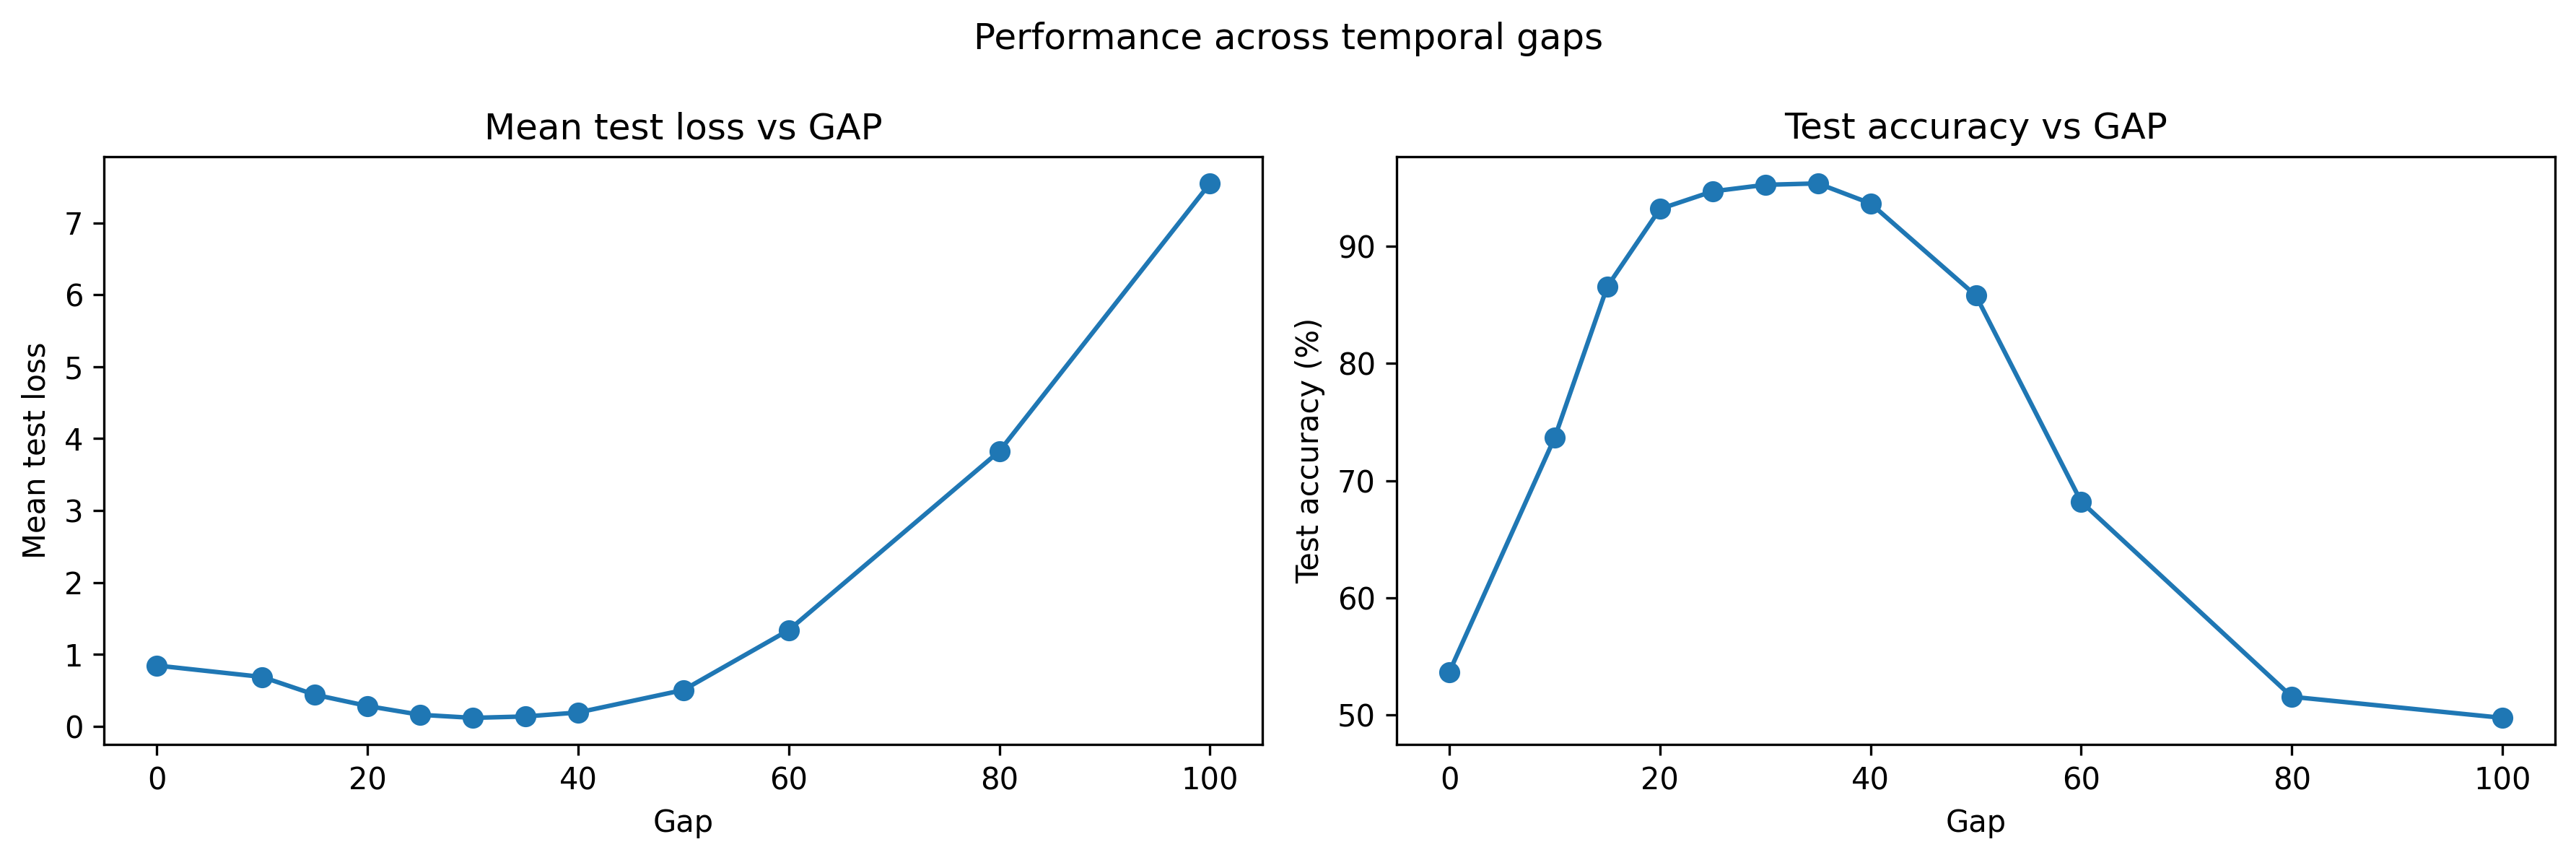

The file beside this chart, header and first rows:
gap, mean_test_loss, std_test_loss, mean_test_accuracy, std_test_accuracy, min_test_accuracy, max_test_accuracy, noise, delta_accuracy
0, 0.8464, 0.05412, 53.68, 3.022, 49.4, 58.6, True, -41.56
10, 0.6878, 0.1021, 73.66, 2.16, 70.2, 76.4, True, -21.58
15, 0.4411, 0.09203, 86.56, 3.086, 83.0, 91.2, True, -8.68
20, 0.2842, 0.0302, 93.18, 1.161, 91.2, 94.8, True, -2.06
25, 0.1619, 0.04357, 94.68, 1.899, 91.4, 96.3, True, -0.56
30, 0.1191, 0.05627, 95.24, 2.465, 91.1, 97.8, True, 0.0
35, 0.1386, 0.08591, 95.36, 2.663, 90.6, 98.4, True, 0.12
40, 0.1939, 0.1221, 93.65, 3.006, 90.4, 97.2, True, -1.59
50, 0.5064, 0.196, 85.79, 2.888, 81.6, 91.0, True, -9.45
60, 1.339, 0.2689, 68.2, 2.487, 64.1, 71.7, True, -27.04
80, 3.825, 0.3421, 51.56, 1.168, 49.8, 53.5, True, -43.68
100, 7.548, 0.5795, 49.76, 2.259, 45.1, 53.1, True, -45.48
